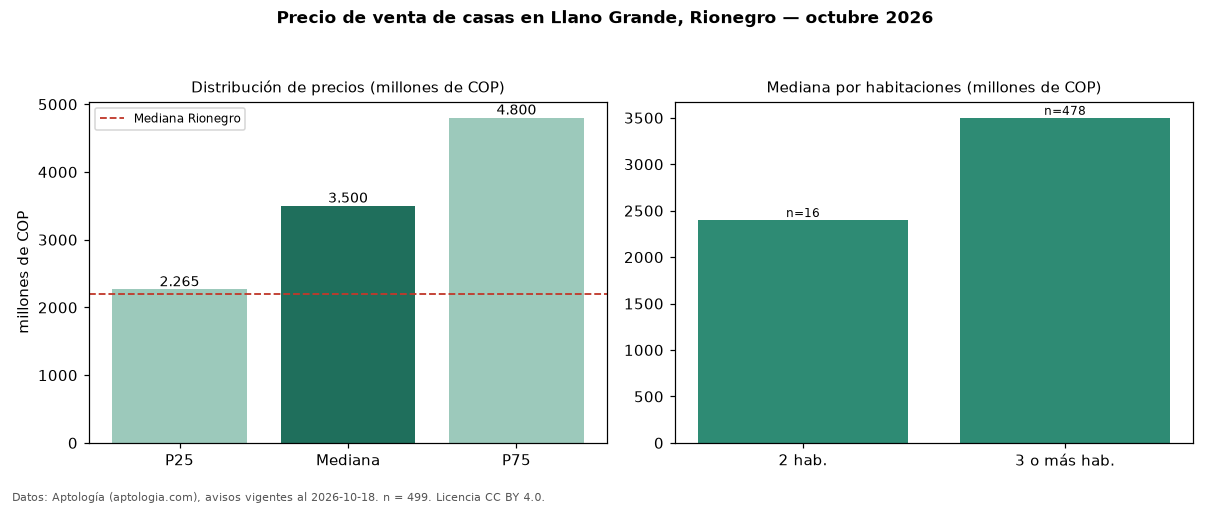

Source data for this figure (header and first rows):
seccion, metrica, valor, moneda, n
precio, p25, 2265000000, COP, 499
precio, mediana, 3500000000, COP, 499
precio, p75, 4800000000, COP, 499
precio, minimo, 800000000, COP, 499
precio, maximo, 8000000000, COP, 499
m2, mediana_precio_m2, 7888382, COP, 432
m2, area_mediana_m2, 400.0, m2, 432
admin, mediana_admin_mes, 700000, COP, 230
banos, mediana_banos, 5.0, , 
parqueadero, pct_con_parqueadero, 99.8, %, 480
estrato, estrato_mas_frecuente, 5, , 476
habitaciones, 2, 2400000000, COP, 16
habitaciones, 3+, 3500000000, COP, 478
ciudad, mediana_ciudad_referencia, 2200000000, COP, 
ciudad, mediana_m2_ciudad, 6689815, COP, 
fuente, fecha_datos, 2026-10-18, , 
fuente, atribucion, https://www.aptologia.com/casas-en-venta…, , 
fuente, licencia, CC BY 4.0, , 
